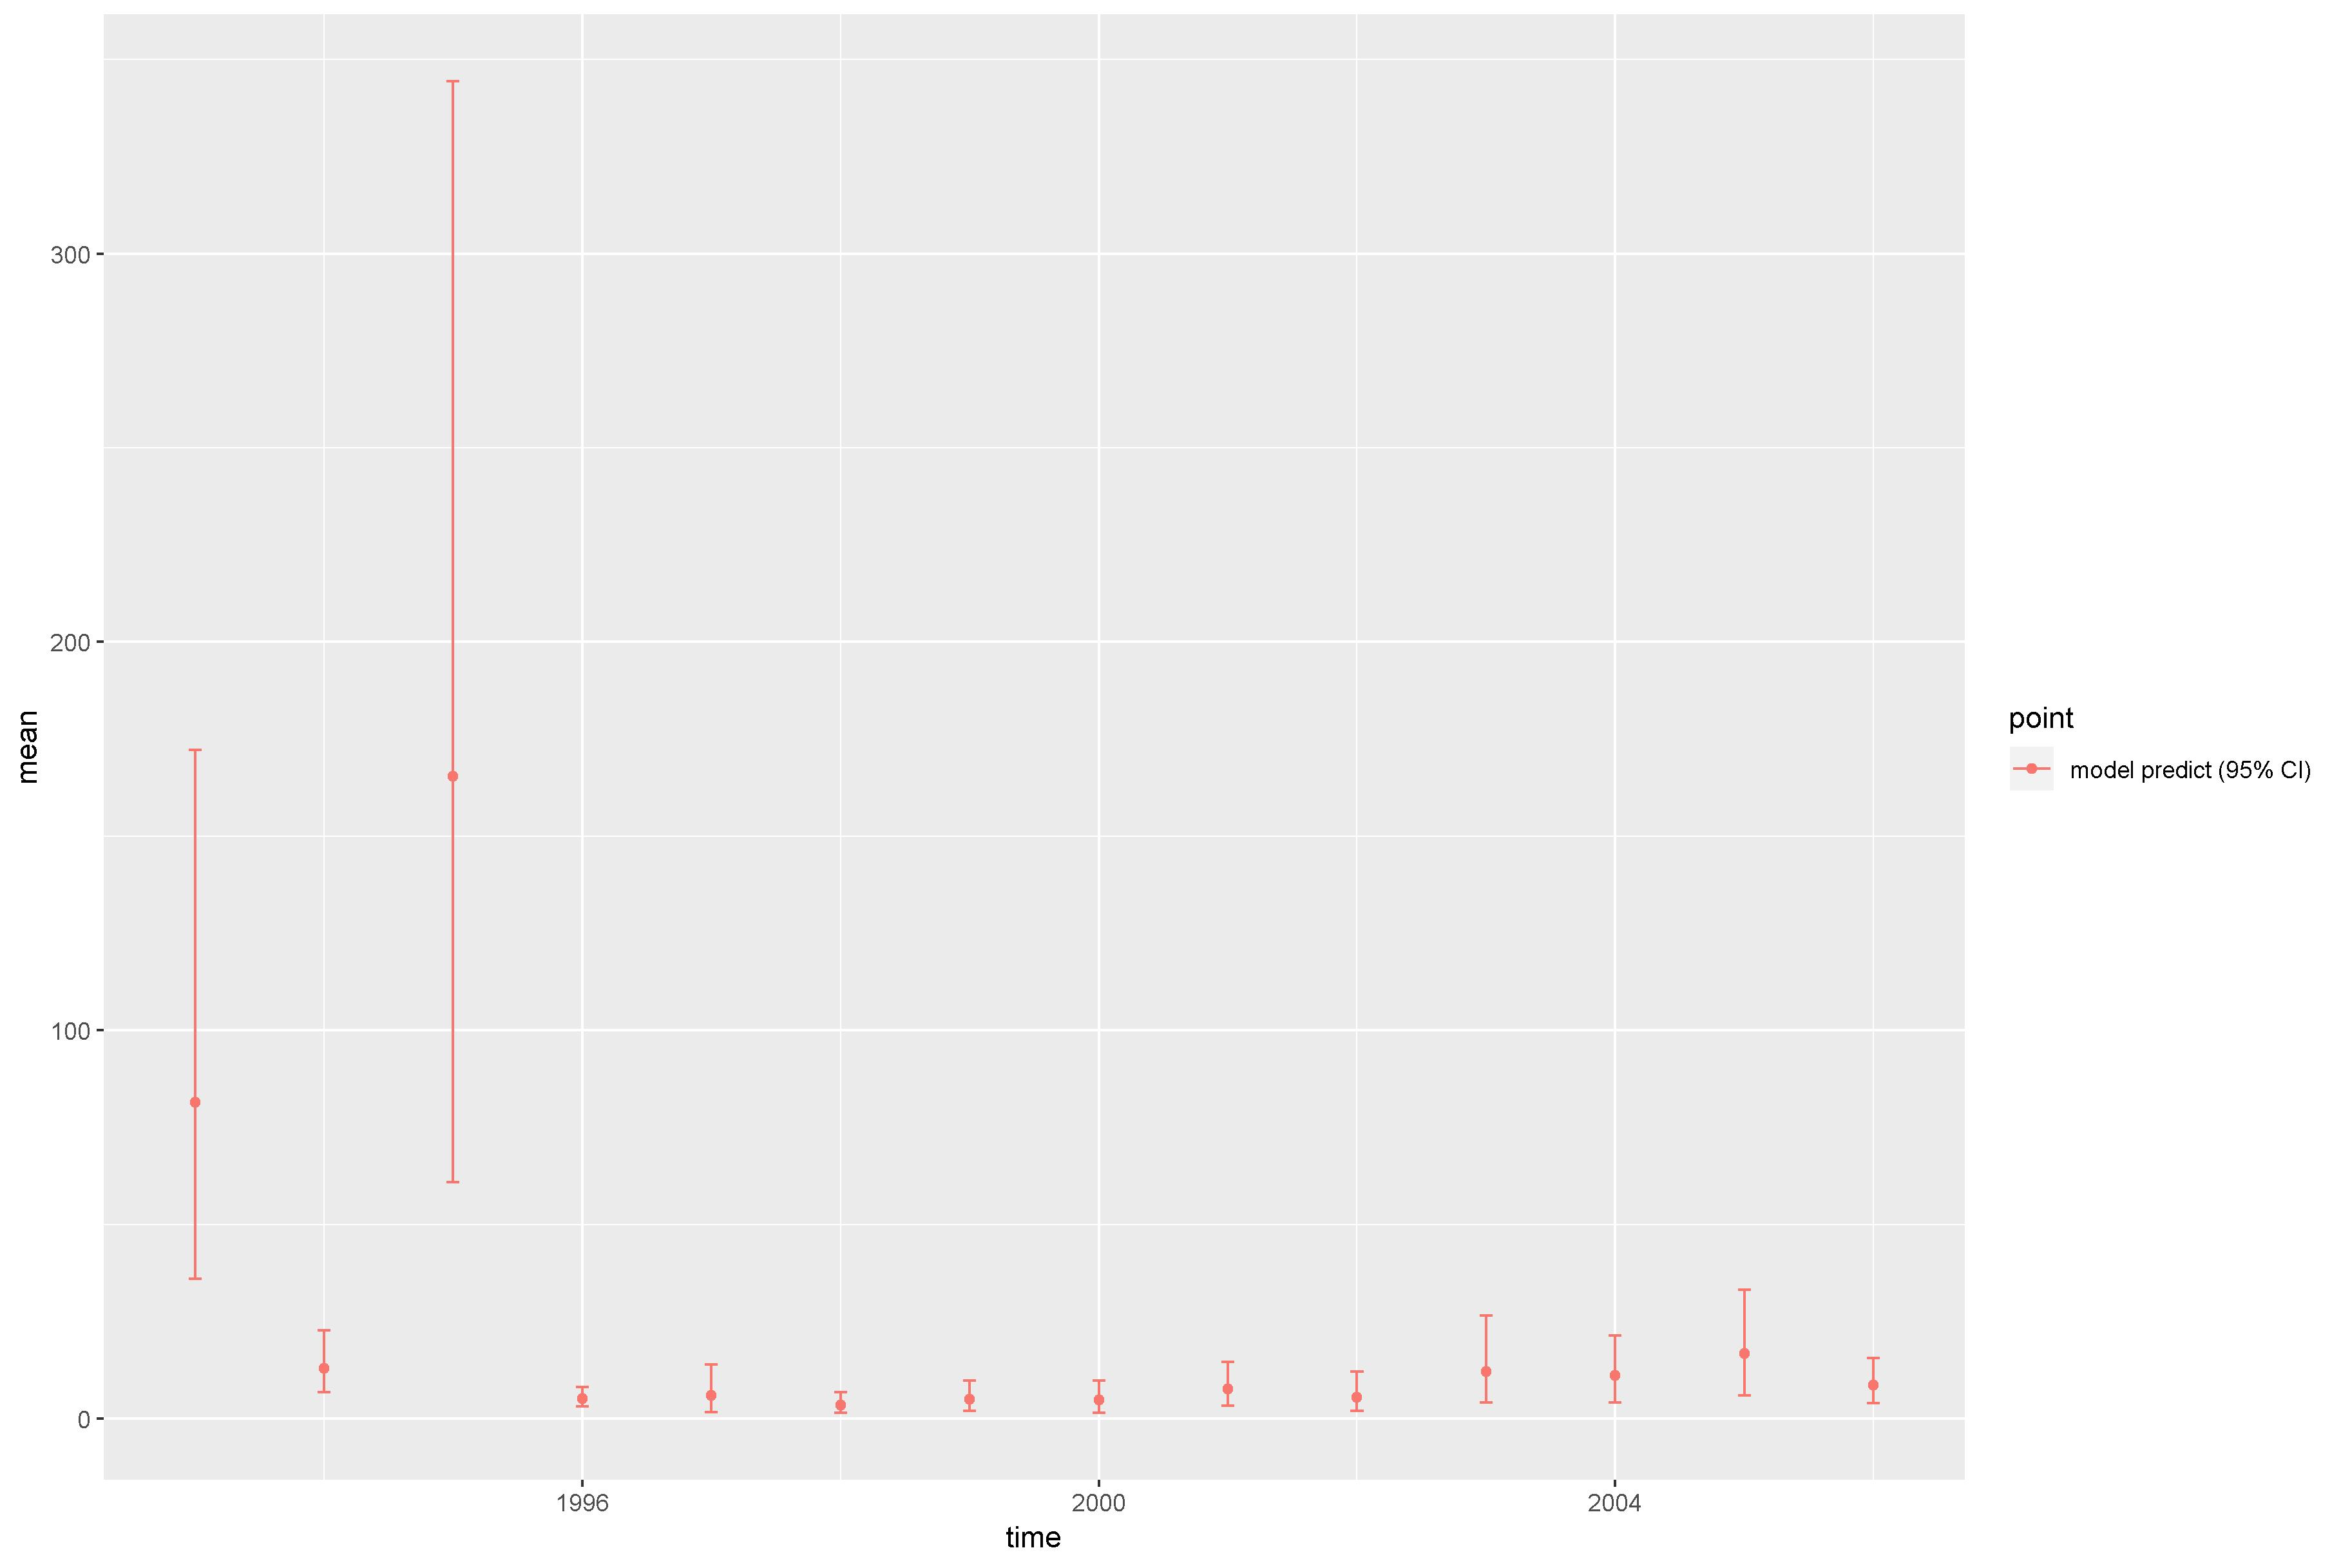

Values plotted in this chart, from the file beside it:
, point, mean, low, high, time
1, model predict (95% CI), 81.5, 35.95, 172.3, 1993
2, model predict (95% CI), 12.92, 6.751, 22.81, 1994
3, model predict (95% CI), 165.4, 60.96, 344.4, 1995
4, model predict (95% CI), 5.257, 3.207, 8.119, 1996
5, model predict (95% CI), 6.028, 1.658, 13.99, 1997
6, model predict (95% CI), 3.491, 1.471, 6.868, 1998
7, model predict (95% CI), 4.975, 2.027, 9.746, 1999
8, model predict (95% CI), 4.774, 1.534, 9.825, 2000
9, model predict (95% CI), 7.7, 3.391, 14.6, 2001
10, model predict (95% CI), 5.56, 2.027, 12.07, 2002
11, model predict (95% CI), 12.21, 4.23, 26.56, 2003
12, model predict (95% CI), 11.09, 4.101, 21.45, 2004
13, model predict (95% CI), 16.75, 6.08, 33.26, 2005
14, model predict (95% CI), 8.603, 3.997, 15.57, 2006
